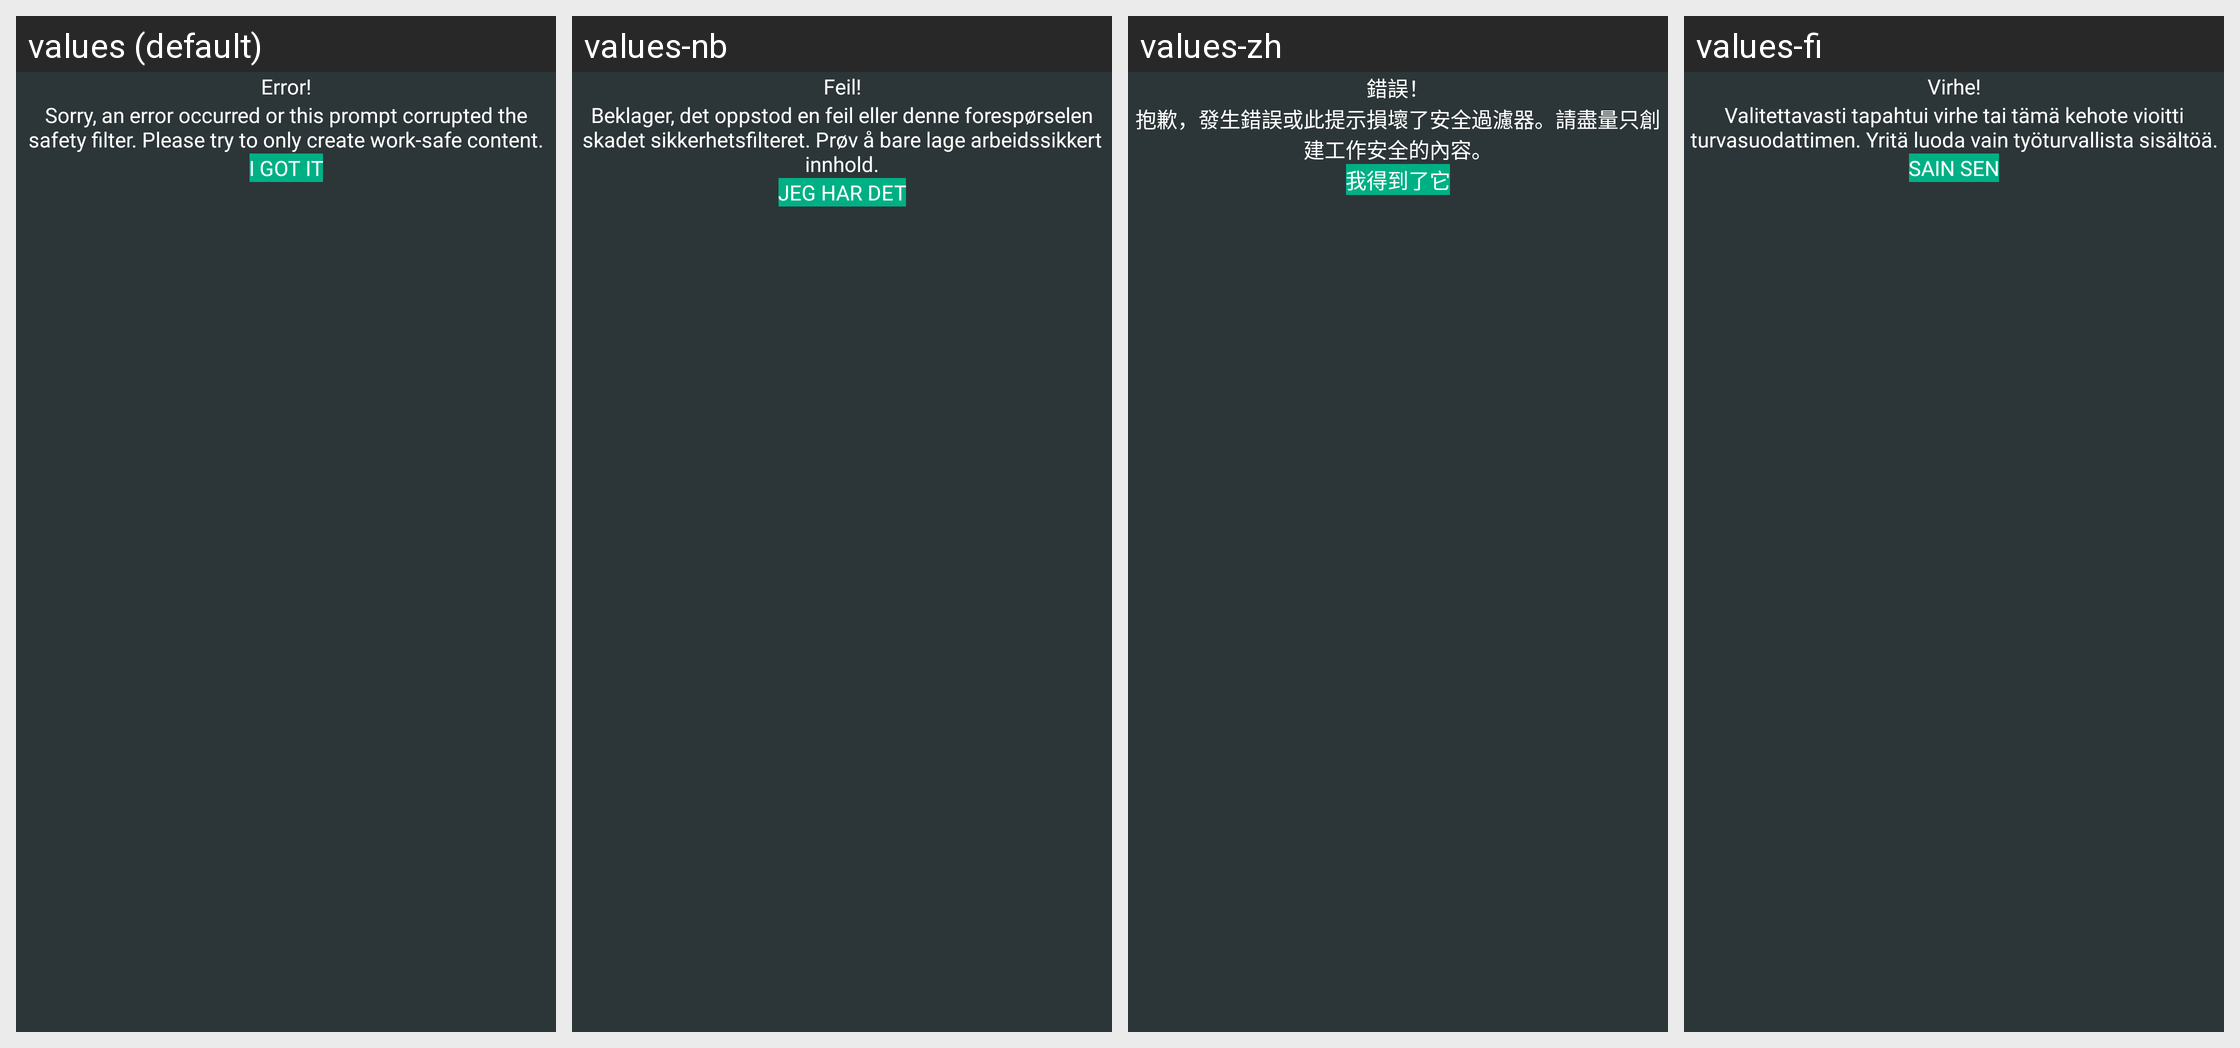

For this localized Android screen grid, give each drawn string resource with its value in every locale shown.
Android screen res/layout/dialog_fail_art.xml rendered under 4 locales, left to right: values (default), values-nb, values-zh, values-fi. Device: Nexus 5 (rendered at 1080×1920; each locale shown at half size, 540×960, under a caption strip naming it); theme Theme.AppCompatTranslucent.
Other locales in the repository, not shown: values-de, values-es, values-hi, values-ja, values-ko, values-pt.
Strings drawn on this screen, with the default value and each locale's value (text and hints the layout hard-codes, and strings that could not be matched under every locale, appear in the picture but are not listed):

error
  values: Error!
  values-nb: Feil!
  values-zh: 錯誤！
  values-fi: Virhe!

des_fail_art
  values: Sorry, an error occurred or this prompt corrupted the safety filter. Please try to only create work-safe content.
  values-nb: Beklager, det oppstod en feil eller denne forespørselen skadet sikkerhetsfilteret. Prøv å bare lage arbeidssikkert innhold.
  values-zh: 抱歉，發生錯誤或此提示損壞了安全過濾器。請盡量只創建工作安全的內容。
  values-fi: Valitettavasti tapahtui virhe tai tämä kehote vioitti turvasuodattimen. Yritä luoda vain työturvallista sisältöä.

i_got_it
  values: I GOT IT
  values-nb: JEG HAR DET
  values-zh: 我得到了它
  values-fi: SAIN SEN
